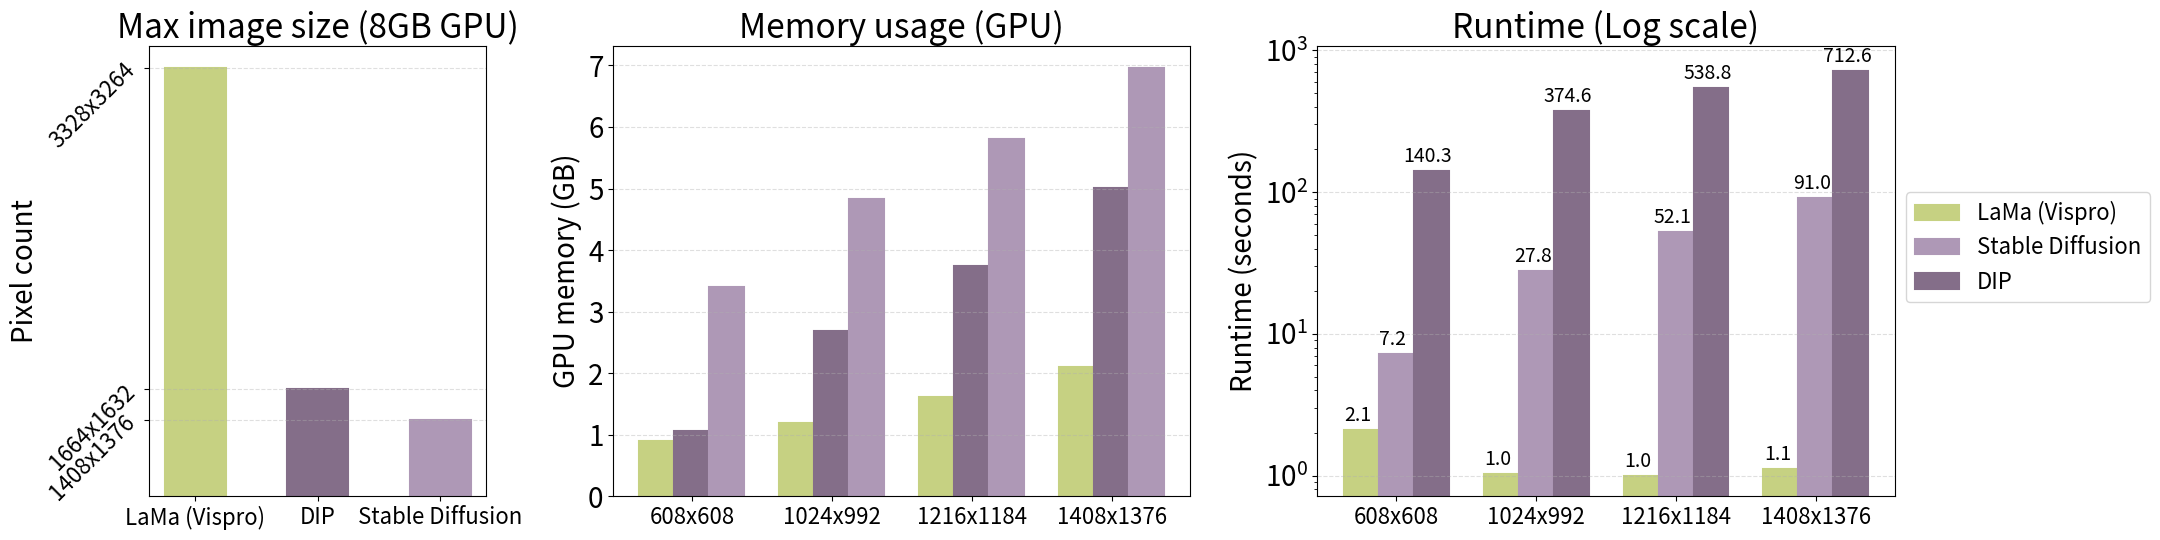

The matplotlib source for this figure: (Note: this script raises an exception after producing the figure.)
# === 1. Import packages ===
import matplotlib.pyplot as plt
import matplotlib.gridspec as gridspec
import numpy as np
from matplotlib.colors import to_rgba

# === 2. Define colors ===
# lama_fill_color = '#1c8041'
# sd_fill_color = '#e55709'
# dip_fill_color = '#0072B2'
# base = ['#c6d182','#e0c7e3','#eae0e9','#ae98b6','#846e89']

lama_fill_color = '#c6d182'
sd_fill_color = '#ae98b6'
dip_fill_color = '#846e89'

fill_alpha = 1.0  # inside bar transparency
edge_alpha = 1.0  # solid border
thicker_edge_width = 1.5  # bold border width

# === 3. Helper function ===
def color_with_alpha(color, alpha_value):
    rgba = list(to_rgba(color))
    rgba[-1] = alpha_value
    return tuple(rgba)

# === 4. Define the data ===

# X-axis labels
common_labels = ['608x608', '1024x992', '1216x1184', '1408x1376']
x = np.arange(len(common_labels))

# Runtime data (seconds)
lama_runtime_common = [2.0858, 1.0272, 0.9963, 1.1067]
sd_runtime_common = [7.2401, 27.8179, 52.0599, 90.9860]
dip_runtime_common = [140.2910, 374.5532, 538.8126, 712.5731]

# GPU memory data (GB)
lama_gpu_mem_common = [922.63/1024, 1224.74/1024, 1650.66/1024, 2153.99/1024]
sd_gpu_mem_common = [3485.46/1024, 4943.86/1024, 5938.07/1024, 7131.28/1024]
dip_gpu_mem_common = [1080.45/1024, 2745.45/1024, 3838.45/1024, 5123.40/1024]

# Max pixel sizes
lama_max_pixel = 3328 * 3264
dip_max_pixel = 1664 * 1632
sd_max_pixel = 1408 * 1376

# === 5. Plot ===

fig = plt.figure(figsize=(22, 5.8))
plt.rcParams.update({'font.size': 20})
gs = gridspec.GridSpec(1, 3, width_ratios=[0.7, 1.2, 1.2])

ax0 = plt.subplot(gs[0])
ax1 = plt.subplot(gs[1])
ax2 = plt.subplot(gs[2])

# 5.1 Max Image Size plot
bars = ax0.bar(
    ['LaMa (Vispro)', 'DIP', 'Stable Diffusion'],
    [lama_max_pixel, dip_max_pixel, sd_max_pixel],
    width=0.5,
    color=[color_with_alpha(lama_fill_color, fill_alpha),
           color_with_alpha(dip_fill_color, fill_alpha),
           color_with_alpha(sd_fill_color, fill_alpha)],
    edgecolor=[color_with_alpha(lama_fill_color, edge_alpha),
               color_with_alpha(dip_fill_color, edge_alpha),
               color_with_alpha(sd_fill_color, edge_alpha)],
    linewidth=thicker_edge_width,
)
ax0.set_ylabel('Pixel count')
ax0.set_title('Max image size (8GB GPU)')
ax0.set_yticks([lama_max_pixel, dip_max_pixel, sd_max_pixel])
ax0.set_yticklabels(['3328x3264', '1664x1632', '1408x1376'], rotation=45, ha='right', fontsize=16)
ax0.tick_params(axis='x')
# Explicitly set font size for x-axis labels
ax0.tick_params(axis='x', labelsize=16)

# 5.2 GPU Memory plot
bars1 = ax1.bar(x - 0.25, lama_gpu_mem_common, width=0.25,
                label='LaMa', color=color_with_alpha(lama_fill_color, fill_alpha),
                edgecolor=color_with_alpha(lama_fill_color, edge_alpha), linewidth=thicker_edge_width)
bars2 = ax1.bar(x, dip_gpu_mem_common, width=0.25,
                label='DIP', color=color_with_alpha(dip_fill_color, fill_alpha),
                edgecolor=color_with_alpha(dip_fill_color, edge_alpha), linewidth=thicker_edge_width)
bars3 = ax1.bar(x + 0.25, sd_gpu_mem_common, width=0.25,
                label='Stable Diffusion', color=color_with_alpha(sd_fill_color, fill_alpha),
                edgecolor=color_with_alpha(sd_fill_color, edge_alpha), linewidth=thicker_edge_width)

ax1.set_ylabel('GPU memory (GB)')
ax1.set_title('Memory usage (GPU)')
ax1.set_xticks(x)
ax1.set_xticklabels(common_labels, ha='center', fontsize=16)
# ax1.legend()

# 5.3 Runtime plot
bars1 = ax2.bar(x - 0.25, lama_runtime_common, width=0.25,
                label='LaMa (Vispro)', color=color_with_alpha(lama_fill_color, fill_alpha),
                edgecolor=color_with_alpha(lama_fill_color, edge_alpha), linewidth=thicker_edge_width)
bars2 = ax2.bar(x, sd_runtime_common, width=0.25,
                label='Stable Diffusion', color=color_with_alpha(sd_fill_color, fill_alpha),
                edgecolor=color_with_alpha(sd_fill_color, edge_alpha), linewidth=thicker_edge_width)
bars3 = ax2.bar(x + 0.25, dip_runtime_common, width=0.25,
                label='DIP', color=color_with_alpha(dip_fill_color, fill_alpha),
                edgecolor=color_with_alpha(dip_fill_color, edge_alpha), linewidth=thicker_edge_width)

ax2.set_ylabel('Runtime (seconds)')
ax2.set_title('Runtime (Log scale)')
ax2.set_xticks(x)
ax2.set_xticklabels(common_labels,ha='center', fontsize=16)
ax2.set_yscale('log')
ax2.legend(frameon=True, fontsize=16, bbox_to_anchor=(1, 0.7))

bar_heights=[]
# Add value labels to runtime plot
for bars in [bars1, bars2, bars3]:
    for bar in bars:
        height = bar.get_height()
        bar_heights.append(height)
        if not np.isnan(height):
            ax2.annotate(f'{height:.1f}',
                         xy=(bar.get_x() + bar.get_width() / 2.5, height),
                         xytext=(0, 3),
                         textcoords="offset points",
                         ha='center', va='bottom', fontsize=14)

ax2.set_ylim(0, max(bar_heights) * 1.5)
# Final layout

ax0.grid(axis='y', linestyle='--', alpha=0.4)
ax1.grid(axis='y', linestyle='--', alpha=0.4)
ax2.grid(axis='y', linestyle='--', alpha=0.4)


plt.tight_layout()
plt.savefig('./figures/11.png', dpi=300)
plt.show()
